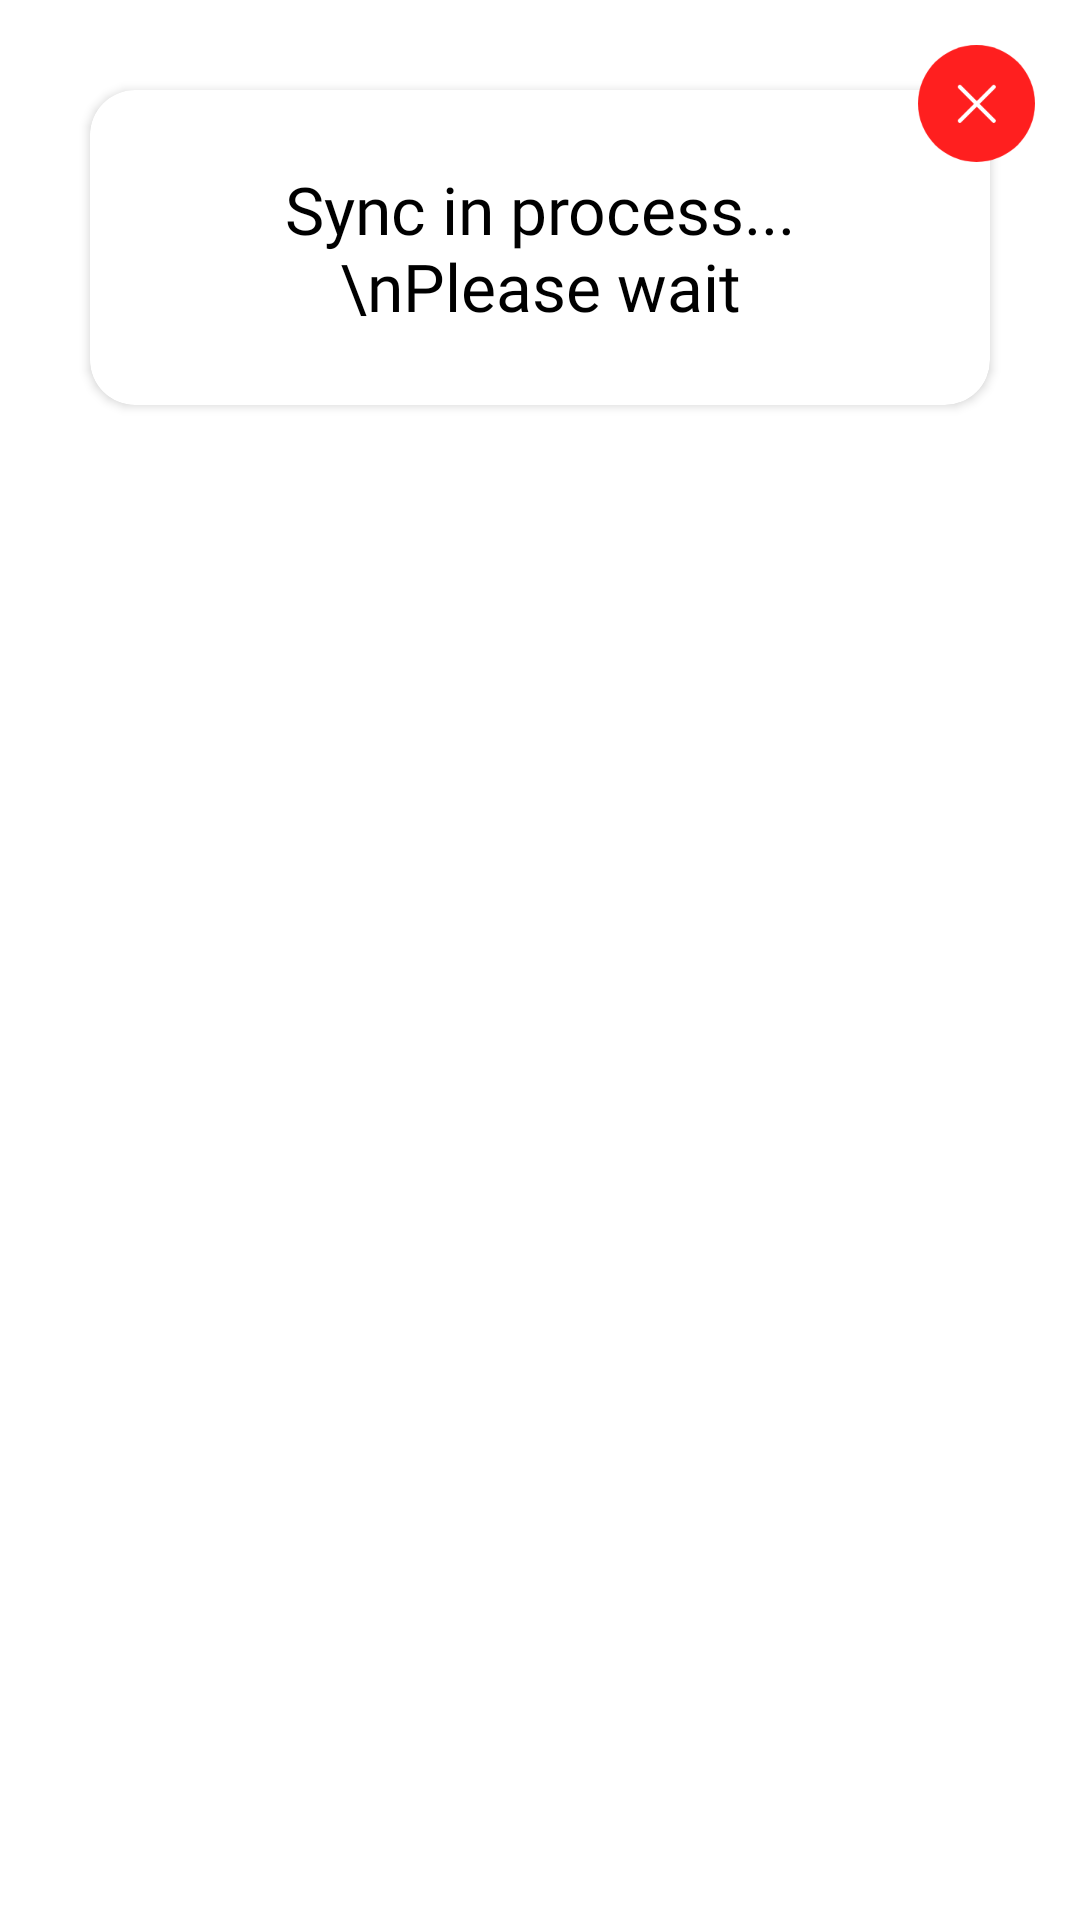

The Android layout XML behind this screen, and the referenced resources:
<!-- AndroidManifest.xml: application theme AppTheme -->
<!-- res/layout/dialog_sync.xml -->
<?xml version="1.0" encoding="utf-8"?>
<RelativeLayout xmlns:android="http://schemas.android.com/apk/res/android"
    xmlns:app="http://schemas.android.com/apk/res-auto"
    xmlns:tools="http://schemas.android.com/tools"
    android:layout_width="match_parent"
    android:layout_height="wrap_content">

    <androidx.cardview.widget.CardView
        android:layout_width="match_parent"
        android:layout_height="wrap_content"
        android:layout_margin="30dp"
        android:orientation="vertical"
        app:cardCornerRadius="15dp"

        app:cardElevation="@dimen/cardview_default_elevation"
        tools:ignore="PrivateResource">

        <LinearLayout
            android:padding="15dp"
            android:layout_width="match_parent"
            android:layout_height="wrap_content"
            android:orientation="vertical">



            <TextView
                android:id="@+id/txtMessage"
                android:layout_width="wrap_content"
                android:layout_height="wrap_content"
                android:layout_gravity="center"
                android:fontFamily="@font/bold"
                android:gravity="center"
                android:padding="10dp"
                android:text="Sync in process...\nPlease wait"
                android:textColor="@color/black"
                android:textSize="22sp" />


          


        </LinearLayout>

    </androidx.cardview.widget.CardView>

    <ImageView
        android:id="@+id/iv_close"
        android:layout_width="wrap_content"
        android:layout_height="wrap_content"
        android:layout_alignParentEnd="true"
        android:layout_alignParentRight="true"
        android:elevation="@dimen/cardview_default_elevation"
        android:padding="15dp"
        android:src="@drawable/dialog_close"
        tools:ignore="PrivateResource,UnusedAttribute" />

</RelativeLayout>
<!-- resources referenced by this layout -->
<resources>
  <color name="black">#000000</color>
  <color name="white">#FFFFFF</color>
  <!-- drawable dialog_close: png bitmap (drawable-xxxhdpi, 4344 bytes) -->
  <!-- drawable gradient_btn (drawable) -->
  <?xml version="1.0" encoding="utf-8"?>
  <shape xmlns:android="http://schemas.android.com/apk/res/android"
      android:shape="rectangle">
  
      <corners android:radius="30dp"/>
      <gradient android:type="linear" android:angle="0" android:startColor="@color/colorPrimary" android:endColor="@color/colorAccent"/>
  </shape>
  <style name="AppTheme" parent="Theme.AppCompat.Light.NoActionBar">
          
          <item name="colorPrimary">@color/colorPrimary</item>
          <item name="colorPrimaryDark">@color/white</item>
          <item name="colorAccent">@color/background</item>
          <item name="android:windowBackground">@color/white</item>
          <item name="android:windowLightStatusBar" tools:ignore="NewApi">true</item>
  
       
      </style>
  <color name="colorPrimary">#FA578E</color>
  <color name="colorAccent">#FDAA8E</color>
  <color name="background">#F1F1F1</color>
</resources>
